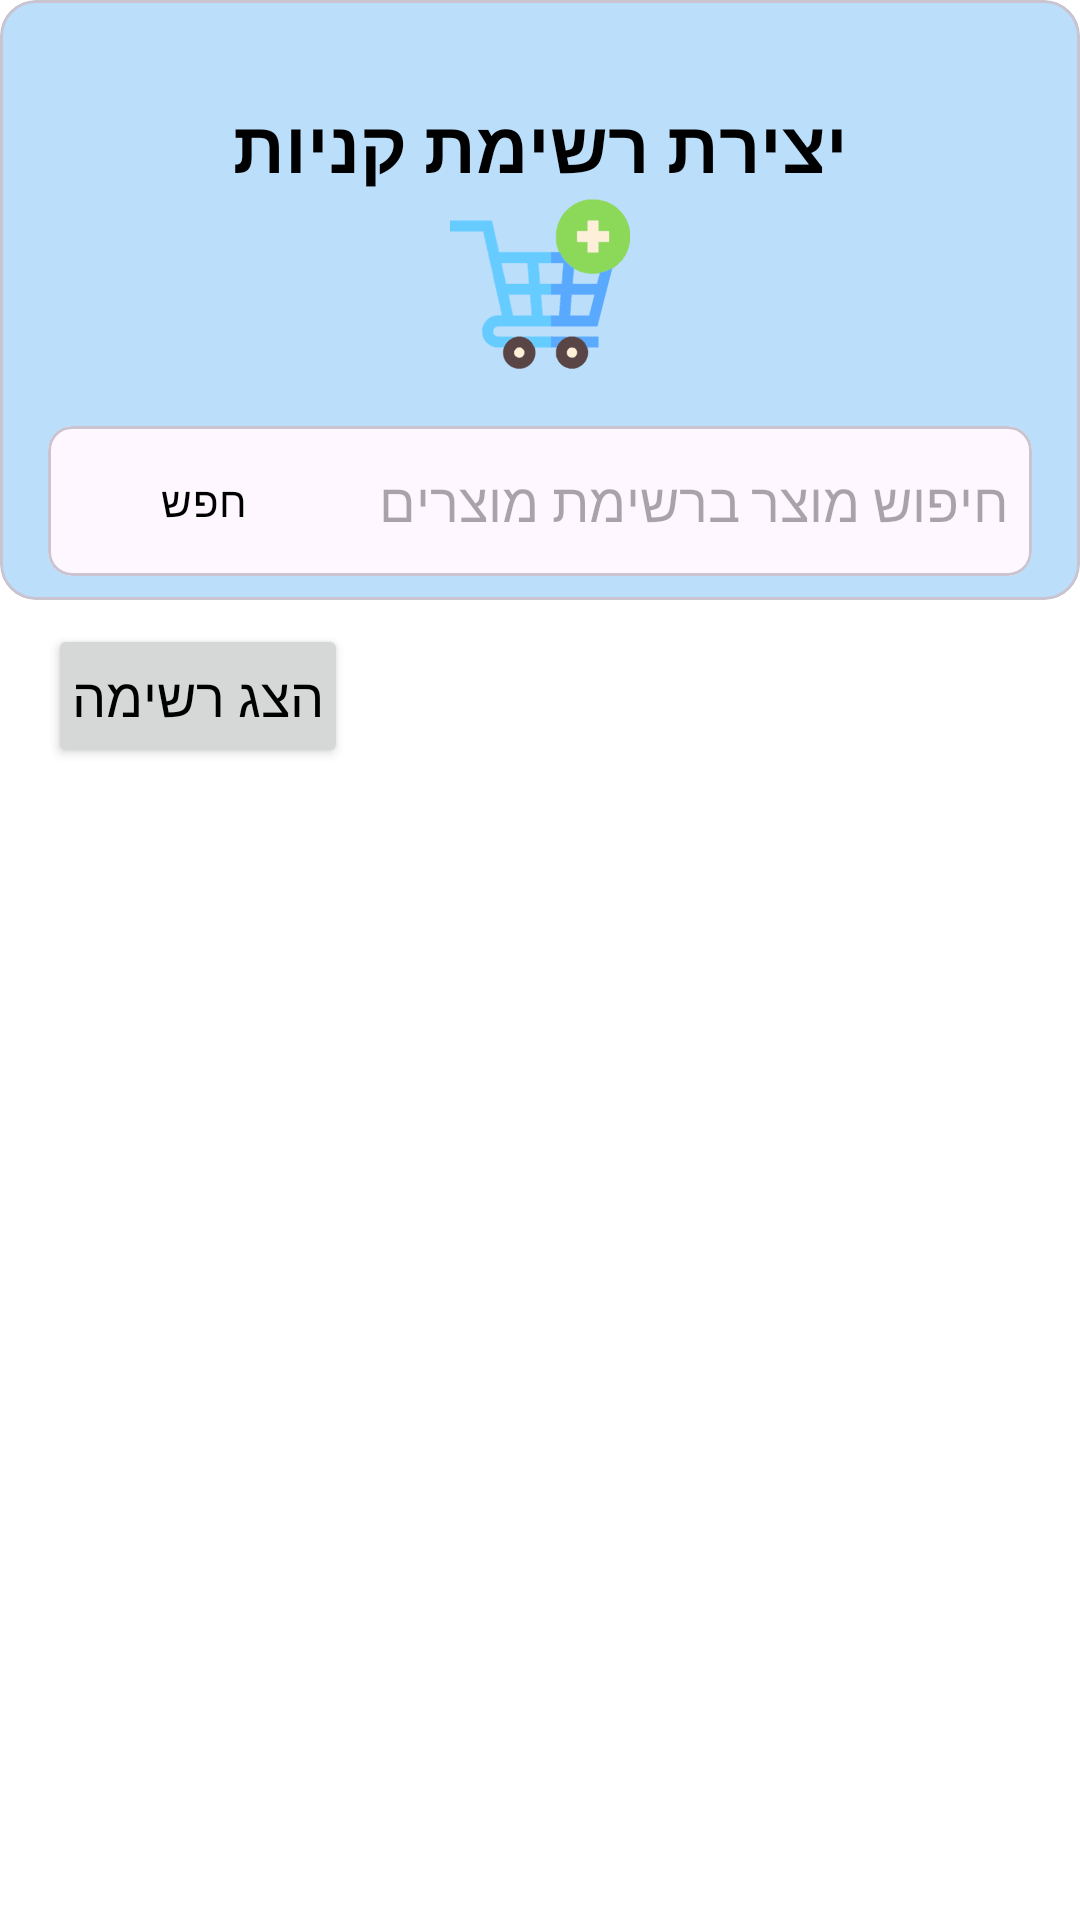

Here is an Android app screen rendered from its layout file. Give the layout XML and the strings, colors and styles it references.
<!-- AndroidManifest.xml: application theme Theme.SmartFridge_App_FinalProject -->
<!-- res/layout/fragment_create_shopping_list.xml -->
<?xml version="1.0" encoding="utf-8"?>
<FrameLayout xmlns:android="http://schemas.android.com/apk/res/android"
    xmlns:app="http://schemas.android.com/apk/res-auto"
    xmlns:tools="http://schemas.android.com/tools"
    android:layout_width="match_parent"
    android:layout_height="match_parent"
    android:background="@color/white"
    android:layoutDirection="rtl">

    <androidx.constraintlayout.widget.ConstraintLayout
        android:layout_width="match_parent"
        android:layout_height="match_parent">

        
        <com.google.android.material.card.MaterialCardView
            android:id="@+id/shopping_list_CV_headerCard"
            android:layout_width="match_parent"
            android:layout_height="@dimen/template_header"
            app:cardBackgroundColor="@color/blue"
            app:layout_constraintTop_toTopOf="parent">

            <androidx.constraintlayout.widget.ConstraintLayout
                android:layout_width="match_parent"
                android:layout_height="match_parent"
                android:padding="@dimen/default_margin_16">

                <com.google.android.material.textview.MaterialTextView
                    android:id="@+id/shopping_list_TV_title"
                    android:layout_width="wrap_content"
                    android:layout_height="wrap_content"
                    android:layout_marginTop="@dimen/default_margin_16"
                    android:text="@string/create_shopping_list"
                    android:textColor="@color/black"
                    android:textSize="24sp"
                    android:textStyle="bold"
                    app:layout_constraintEnd_toEndOf="parent"
                    app:layout_constraintStart_toStartOf="parent"
                    app:layout_constraintTop_toTopOf="parent" />

                
                <androidx.appcompat.widget.AppCompatImageView
                    android:id="@+id/shopping_list_IMG_logo"
                    android:layout_width="60dp"
                    android:layout_height="60dp"
                    android:src="@drawable/add_to_cart"
                    app:layout_constraintEnd_toEndOf="parent"
                    app:layout_constraintStart_toStartOf="parent"
                    app:layout_constraintTop_toBottomOf="@+id/shopping_list_TV_title" />



            </androidx.constraintlayout.widget.ConstraintLayout>

            
            <com.google.android.material.card.MaterialCardView
                android:id="@+id/shopping_list_CV_search"
                android:layout_width="match_parent"
                android:layout_height="50dp"
                android:layout_gravity="bottom"
                android:layout_marginHorizontal="@dimen/default_margin_16"
                android:layout_marginBottom="@dimen/default_margin_8"
                app:cardCornerRadius="@dimen/BTN_cornerRadius">

                <androidx.appcompat.widget.LinearLayoutCompat
                    android:layout_width="match_parent"
                    android:layout_height="match_parent"
                    android:orientation="horizontal"
                    android:gravity="center_vertical">

                    <androidx.appcompat.widget.AppCompatEditText
                        android:id="@+id/shopping_list_ET_search"
                        android:layout_width="0dp"
                        android:layout_height="match_parent"
                        android:layout_weight="1"
                        android:background="@null"
                        android:hint="@string/search_for_a_product_in_the_product_list"
                        android:padding="@dimen/default_padding_8" />

                    <com.google.android.material.button.MaterialButton
                        android:id="@+id/shopping_list_BTN_search"
                        android:layout_width="wrap_content"
                        android:layout_height="40dp"
                        android:layout_marginEnd="@dimen/default_margin_8"
                        android:text="@string/search"
                        android:textColor="@color/black"
                        style="@style/Widget.Material3.Button.TextButton"/>

                </androidx.appcompat.widget.LinearLayoutCompat>
            </com.google.android.material.card.MaterialCardView>
        </com.google.android.material.card.MaterialCardView>

        
        <androidx.appcompat.widget.LinearLayoutCompat
            android:id="@+id/shopping_list_LLC_header"
            android:layout_width="match_parent"
            android:layout_height="wrap_content"
            android:layout_marginHorizontal="@dimen/default_margin_16"
            android:layout_marginTop="@dimen/default_margin_8"
            android:orientation="horizontal"
            android:gravity="end"
            app:layout_constraintEnd_toEndOf="parent"
            app:layout_constraintStart_toStartOf="parent"
            app:layout_constraintTop_toBottomOf="@+id/shopping_list_CV_headerCard">

            
            <androidx.appcompat.widget.AppCompatButton
                android:id="@+id/shopping_list_BTN_viewCart"
                android:layout_width="wrap_content"
                android:layout_height="wrap_content"
                android:layout_marginStart="8dp"
                android:gravity="center"
                android:padding="@dimen/default_padding_8"
                android:text="@string/show_shopping_list"
                android:textColor="@color/black"
                android:textSize="@dimen/btn_txt_size" />

        </androidx.appcompat.widget.LinearLayoutCompat>

        
        <androidx.recyclerview.widget.RecyclerView
            android:id="@+id/shopping_list_RV_products"
            android:layout_width="match_parent"
            android:layout_height="0dp"
            android:layout_marginStart="@dimen/default_margin_16"
            android:layout_marginTop="@dimen/default_margin_8"
            android:layout_marginEnd="@dimen/default_margin_16"
            android:layout_marginBottom="@dimen/default_margin_16"
            app:layout_constraintBottom_toBottomOf="parent"
            app:layout_constraintTop_toBottomOf="@id/shopping_list_LLC_header"
            tools:listitem="@layout/item_shopping_product" />

    </androidx.constraintlayout.widget.ConstraintLayout>
</FrameLayout>
<!-- res/layout/item_shopping_product.xml (included above) -->
<?xml version="1.0" encoding="utf-8"?>
<com.google.android.material.card.MaterialCardView xmlns:android="http://schemas.android.com/apk/res/android"
    xmlns:app="http://schemas.android.com/apk/res-auto"
    xmlns:tools="http://schemas.android.com/tools"
    android:layout_width="match_parent"
    android:layout_height="wrap_content"
    android:layout_margin="8dp"
    android:layoutDirection="rtl"
    app:cardCornerRadius="8dp">

    <androidx.constraintlayout.widget.ConstraintLayout
        android:layout_width="match_parent"
        android:layout_height="wrap_content"
        android:padding="8dp">

        
        <androidx.appcompat.widget.AppCompatImageView
            android:id="@+id/shopping_item_IMG_product"
            android:layout_width="48dp"
            android:layout_height="48dp"
            android:padding="4dp"
            android:layout_marginEnd="8dp"
            app:layout_constraintStart_toStartOf="parent"
            app:layout_constraintTop_toTopOf="parent"
            app:layout_constraintBottom_toBottomOf="parent"
            tools:src="@drawable/category_no_picture" />

        
        <com.google.android.material.textview.MaterialTextView
            android:id="@+id/shopping_item_TV_name"
            android:layout_width="0dp"
            android:layout_height="wrap_content"
            android:textSize="16sp"
            android:textColor="@color/black"
            android:layout_marginStart="16dp"
            android:layout_marginEnd="16dp"
            app:layout_constraintStart_toEndOf="@id/shopping_item_IMG_product"
            app:layout_constraintTop_toTopOf="parent"
            app:layout_constraintBottom_toBottomOf="parent"
            app:layout_constraintEnd_toStartOf="@id/shopping_item_IMG_addToCart"
            tools:text="@string/product_name" />

        
        <androidx.appcompat.widget.AppCompatImageView
            android:id="@+id/shopping_item_IMG_addToCart"
            android:layout_width="40dp"
            android:layout_height="40dp"
            android:padding="4dp"
            android:src="@drawable/add_to_cart"
            android:background="?attr/selectableItemBackgroundBorderless"
            android:clickable="true"
            android:focusable="true"
            app:layout_constraintEnd_toEndOf="parent"
            app:layout_constraintTop_toTopOf="parent"
            app:layout_constraintBottom_toBottomOf="parent" />

    </androidx.constraintlayout.widget.ConstraintLayout>

</com.google.android.material.card.MaterialCardView>
<!-- resources referenced by this layout -->
<resources>
  <color name="black">#FF000000</color>
  <color name="blue">#BBDEFB</color>
  <color name="white">#FFFFFFFF</color>
  <dimen name="BTN_cornerRadius">8dp</dimen>
  <dimen name="btn_txt_size">18sp</dimen>
  <dimen name="default_margin_16">16dp</dimen>
  <dimen name="default_margin_8">8dp</dimen>
  <dimen name="default_padding_8">8dp</dimen>
  <dimen name="template_header">200dp</dimen>
  <!-- drawable add_to_cart: vector/xml drawable (drawable, 67663 chars, omitted) -->
  <string name="create_shopping_list">יצירת רשימת קניות</string>
  <string name="product_name">שם מוצר</string>
  <string name="search">חפש</string>
  <string name="search_for_a_product_in_the_product_list">חיפוש מוצר ברשימת מוצרים</string>
  <string name="show_shopping_list">הצג רשימה</string>
  <style name="Theme.SmartFridge_App_FinalProject" parent="Base.Theme.SmartFridge_App_FinalProject" />
  <style name="Base.Theme.SmartFridge_App_FinalProject" parent="Theme.Material3.DayNight.NoActionBar">
          
          
      </style>
</resources>
